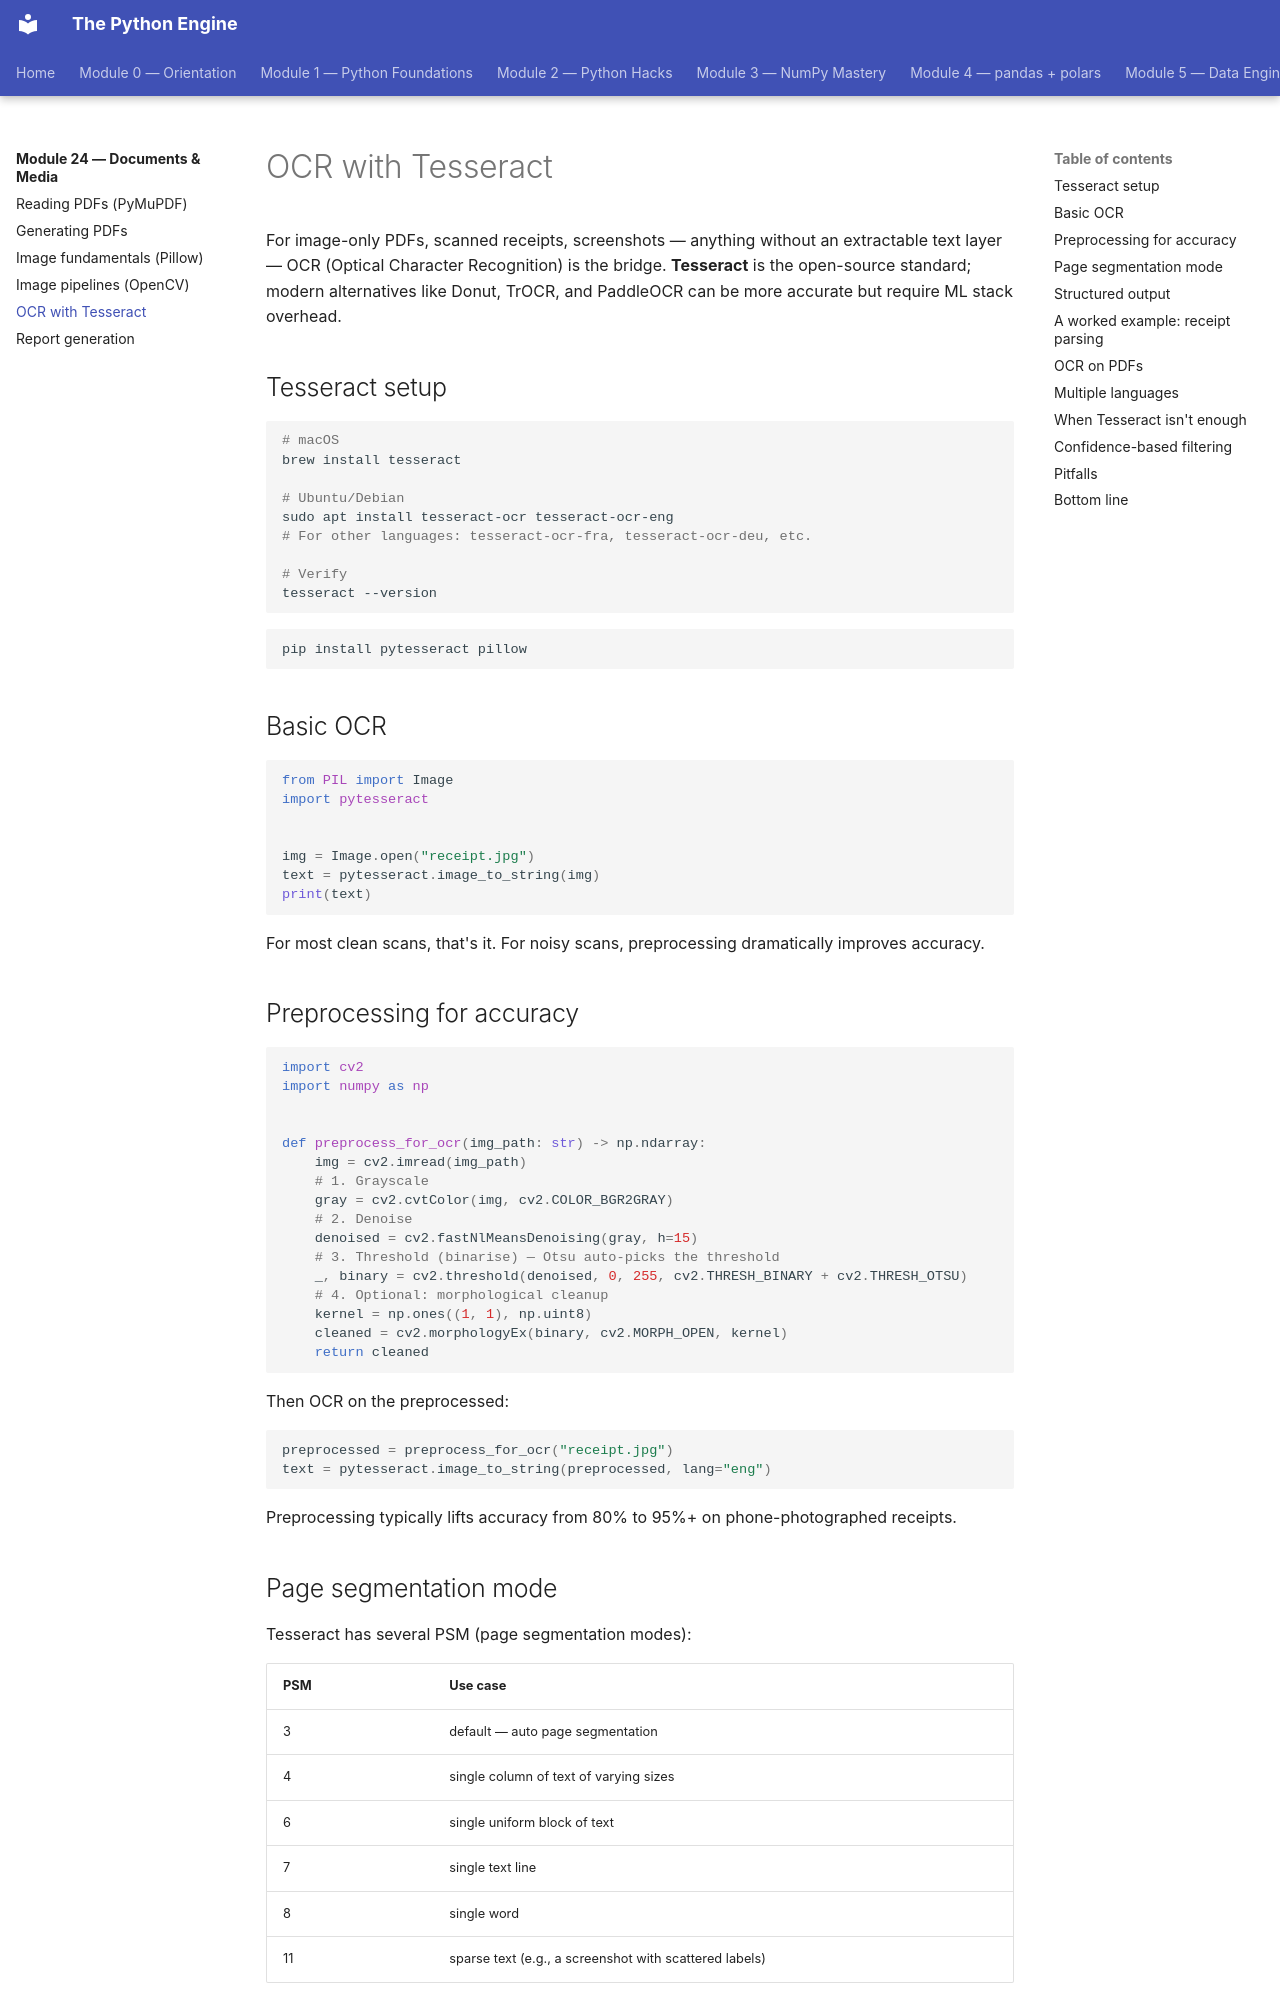

repository: billyribeiro-ux/python-engine · page: 24-documents-and-media/05-ocr/index.html · generator: mkdocs

# OCR with Tesseract

For image-only PDFs, scanned receipts, screenshots — anything without an extractable text layer — OCR (Optical Character Recognition) is the bridge. **Tesseract** is the open-source standard; modern alternatives like Donut, TrOCR, and PaddleOCR can be more accurate but require ML stack overhead.

## Tesseract setup

```bash
# macOS
brew install tesseract

# Ubuntu/Debian
sudo apt install tesseract-ocr tesseract-ocr-eng
# For other languages: tesseract-ocr-fra, tesseract-ocr-deu, etc.

# Verify
tesseract --version
```

```bash
pip install pytesseract pillow
```

## Basic OCR

```python
from PIL import Image
import pytesseract


img = Image.open("receipt.jpg")
text = pytesseract.image_to_string(img)
print(text)
```

For most clean scans, that's it. For noisy scans, preprocessing dramatically improves accuracy.

## Preprocessing for accuracy

```python
import cv2
import numpy as np


def preprocess_for_ocr(img_path: str) -> np.ndarray:
    img = cv2.imread(img_path)
    # 1. Grayscale
    gray = cv2.cvtColor(img, cv2.COLOR_BGR2GRAY)
    # 2. Denoise
    denoised = cv2.fastNlMeansDenoising(gray, h=15)
    # 3. Threshold (binarise) — Otsu auto-picks the threshold
    _, binary = cv2.threshold(denoised, 0, 255, cv2.THRESH_BINARY + cv2.THRESH_OTSU)
    # 4. Optional: morphological cleanup
    kernel = np.ones((1, 1), np.uint8)
    cleaned = cv2.morphologyEx(binary, cv2.MORPH_OPEN, kernel)
    return cleaned
```

Then OCR on the preprocessed:

```python
preprocessed = preprocess_for_ocr("receipt.jpg")
text = pytesseract.image_to_string(preprocessed, lang="eng")
```

Preprocessing typically lifts accuracy from 80% to 95%+ on phone-photographed receipts.

## Page segmentation mode

Tesseract has several PSM (page segmentation modes):

| PSM | Use case |
|---|---|
| 3 | default — auto page segmentation |
| 4 | single column of text of varying sizes |
| 6 | single uniform block of text |
| 7 | single text line |
| 8 | single word |
| 11 | sparse text (e.g., a screenshot with scattered labels) |

```python
text = pytesseract.image_to_string(img, config="--psm 6")
```

For receipts (one column, varying line sizes), PSM 4. For business cards (sparse text), PSM 11. Worth experimenting.
